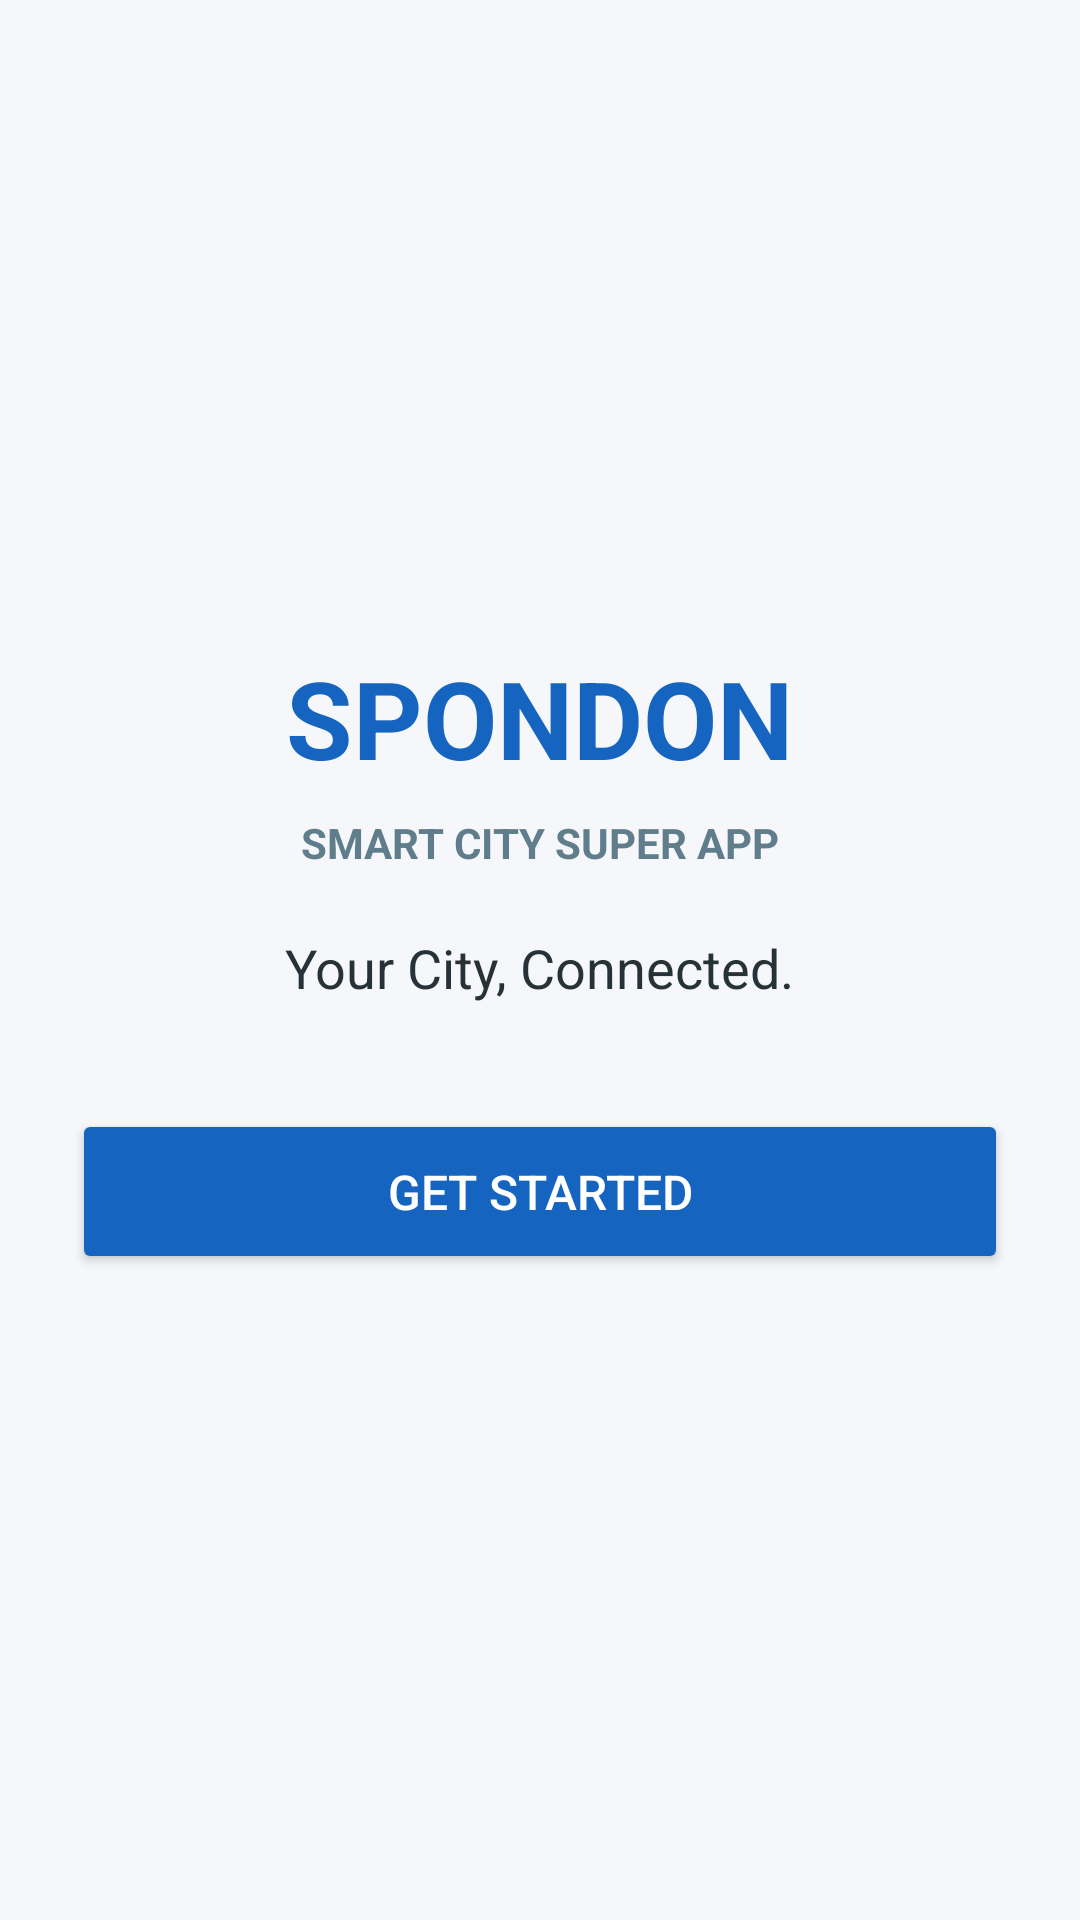

This screen was rendered from an Android layout file. Write that file and the resources it references.
<!-- AndroidManifest.xml: application theme Theme.SPONDON -->
<!-- res/layout/activity_main.xml -->
<?xml version="1.0" encoding="utf-8"?>
<LinearLayout xmlns:android="http://schemas.android.com/apk/res/android"
    android:layout_width="match_parent"
    android:layout_height="match_parent"
    android:orientation="vertical"
    android:gravity="center"
    android:background="#F5F7FA"
    android:padding="24dp">

    <TextView
        android:id="@+id/tvLogo"
        android:layout_width="wrap_content"
        android:layout_height="wrap_content"
        android:text="SPONDON"
        android:textSize="36sp"
        android:textStyle="bold"
        android:textColor="#1565C0" />

    <TextView
        android:layout_width="wrap_content"
        android:layout_height="wrap_content"
        android:text="SMART CITY SUPER APP"
        android:textSize="14sp"
        android:textStyle="bold"
        android:textColor="#607D8B"
        android:layout_marginTop="8dp" />

    <TextView
        android:layout_width="wrap_content"
        android:layout_height="wrap_content"
        android:text="Your City, Connected."
        android:textSize="18sp"
        android:textColor="#263238"
        android:layout_marginTop="20dp" />

    <Button
        android:id="@+id/btnGetStarted"
        android:layout_width="match_parent"
        android:layout_height="55dp"
        android:text="GET STARTED"
        android:textAllCaps="false"
        android:textSize="16sp"
        android:textColor="#FFFFFF"
        android:backgroundTint="#1565C0"
        android:layout_marginTop="35dp" />

</LinearLayout>
<!-- resources referenced by this layout -->
<resources>
  <style name="Theme.SPONDON" parent="Theme.AppCompat.Light.NoActionBar">
          
          <item name="colorPrimary">@color/primary_blue</item>
          <item name="colorPrimaryDark">@color/primary_blue_dark</item>
          <item name="colorAccent">@color/accent_cyan</item>
          <item name="android:windowBackground">@color/surface_background</item>
          <item name="android:statusBarColor">@color/primary_blue_dark</item>
      </style>
  <color name="primary_blue">#0B4F9C</color>
  <color name="primary_blue_dark">#083B75</color>
  <color name="accent_cyan">#00B4D8</color>
  <color name="surface_background">#F8FAFC</color>
</resources>
